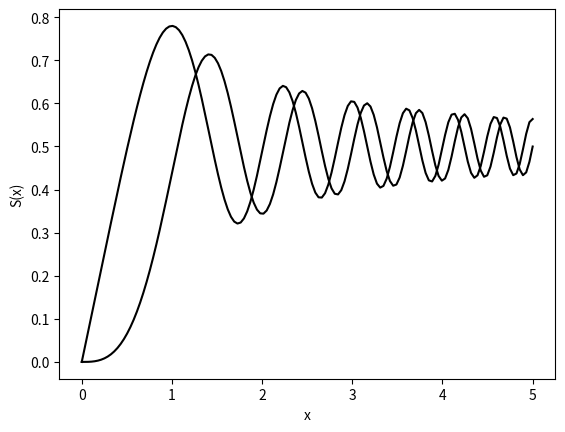

Recreate this plot in Python.
import numpy as np 
import matplotlib.pyplot as plt 




def GaussianQuadrature(f,a,b): 
        """ a quadrature routine that was defined on [-1,1]
            works by linearly mapping points on [a,b] to [-1,1]"""
        w = [0.347854845137454,   0.652145154862546, 
            0.652145154862546, 0.347854845137454]
   
        x = [-0.861136311594053, -0.339981043584856, 
            0.339981043584856, 0.861136311594053]
        slope = (b-a)/2 
        def map(x):
            # derived from the point-slope form of a line
            return slope * (x+1) + a
        area = 0
        for i in range(len(w)):
            area += slope*w[i] * f(map(x[i]))
        return area



def integrate(f,A,B, numInt=10):
    """ 
    a quadrature routine that breaking the interval of [A,B]
    into many subintervals then uses gausian quadrature on all the subintervals
    """
    
    if (numInt<1): 
        raise ValueError("Cannot have a number of intervals less than 1")
    
    x_points= np.linspace(A,B,numInt+1)
    #print(x_points)
    area = 0
    for i in range(len(x_points)-1):
        area += GaussianQuadrature(f,x_points[i],x_points[i+1])
    return area

if __name__=="__main__":
    def C(x):
        def integrand(t):
            return np.cos((np.pi*t**2)/2)
        return integrate(f = integrand , A=0 ,B=x, numInt=2*(1+int(np.abs(x))))
    def S(x):
        def integrand(t):
            return np.sin((np.pi*t**2)/2)
        return integrate(f = integrand , A=0 ,B=x, numInt=2*(1+int(np.abs(x))))

    xpts = np.linspace(0,5,140)
    Cpts = []
    Spts = []
    for x in xpts:
        Cpts.append(C(x))
        Spts.append(S(x))
    plt.plot(xpts,Cpts,"k")
    plt.xlabel("x")
    plt.ylabel("C(x)")
    plt.show()
    plt.xlabel("x")
    plt.ylabel("S(x)")
    
    plt.plot(xpts,Spts,"k")
    
    plt.show()